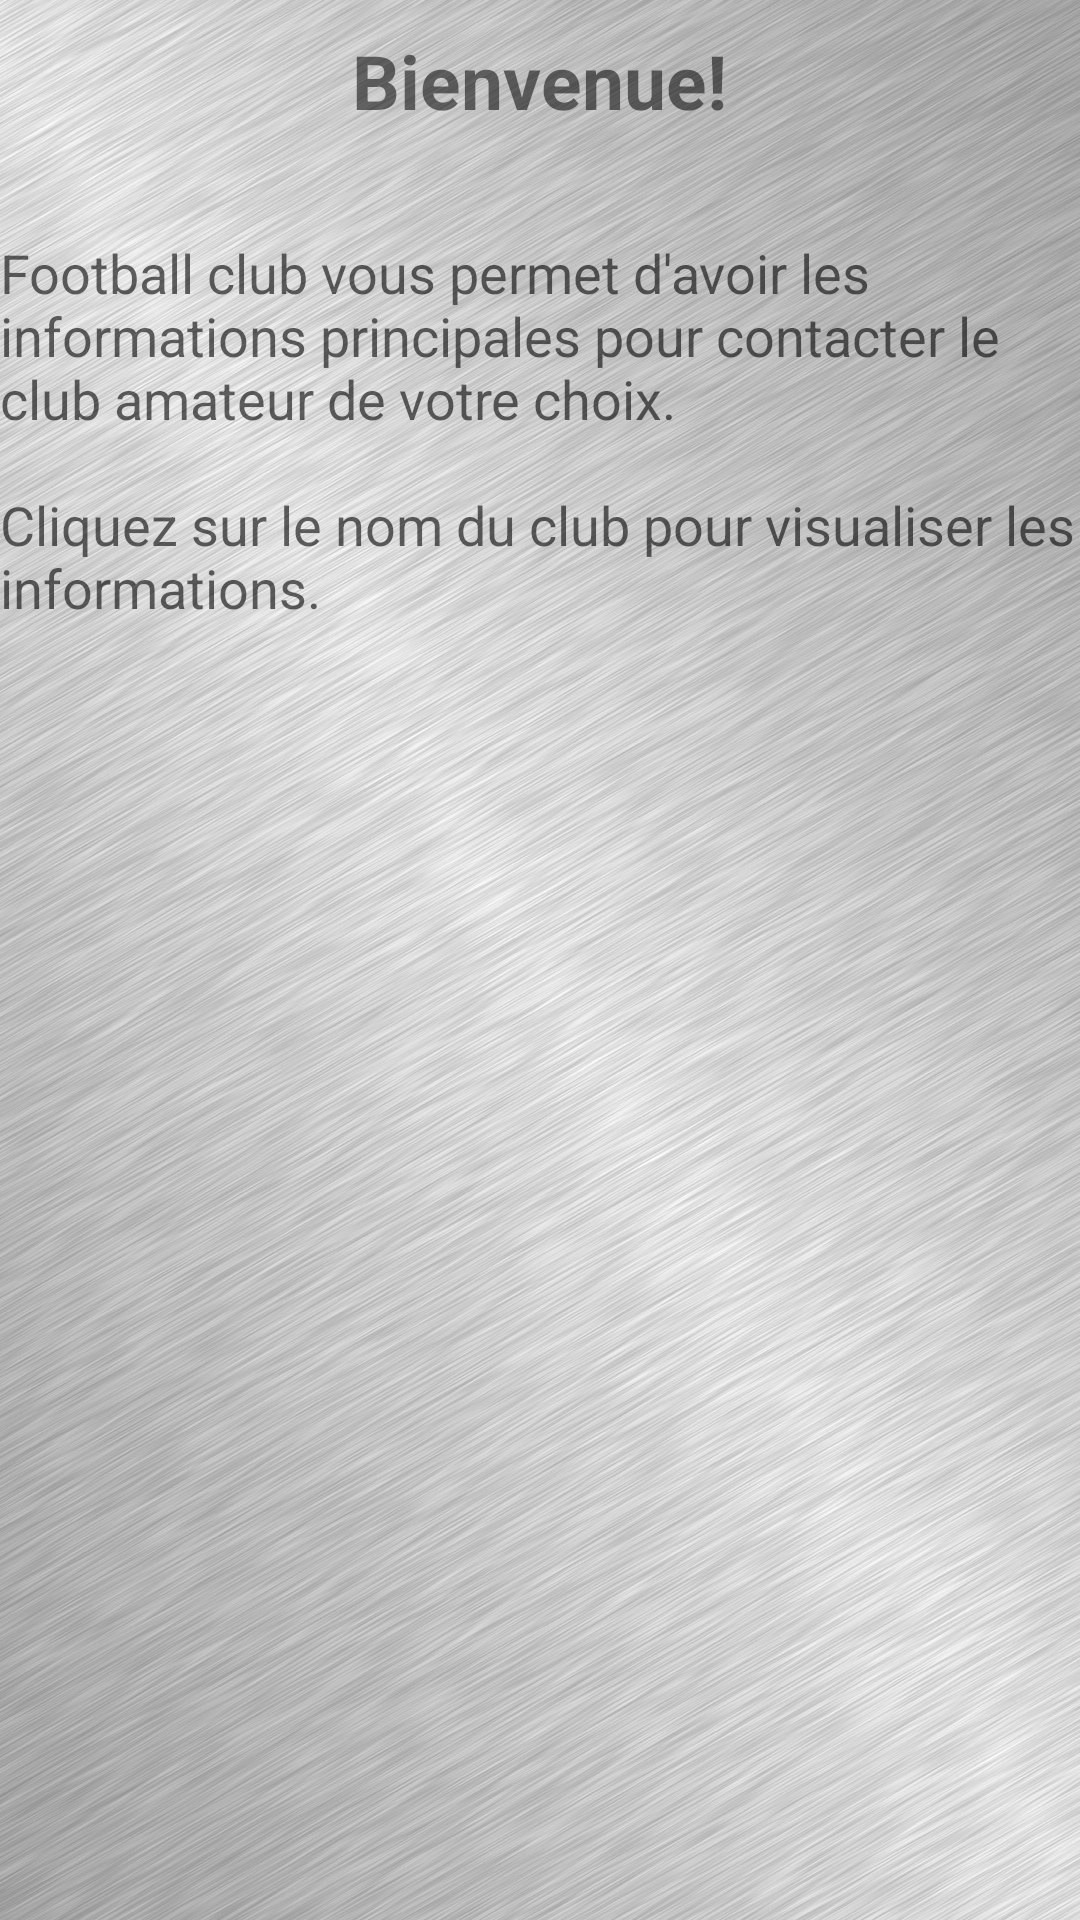

Here is an Android app screen rendered from its layout file. Give the layout XML and the strings, colors and styles it references.
<!-- AndroidManifest.xml: application theme AppTheme -->
<!-- res/layout/activity_main.xml -->
<RelativeLayout xmlns:android="http://schemas.android.com/apk/res/android"
    xmlns:tools="http://schemas.android.com/tools"
    android:layout_width="match_parent"
    android:layout_height="match_parent"
    android:paddingBottom="@dimen/activity_vertical_margin"
    android:background="@drawable/foot"
    android:paddingTop="@dimen/activity_vertical_margin"
    tools:context=".MainActivity">

    <ListView
        android:id="@android:id/list"
        android:layout_width="match_parent"
        android:layout_height="match_parent"
        android:paddingLeft="@dimen/activity_List_horizontal_margin"
        android:paddingRight="@dimen/activity_List_horizontal_margin"
        android:paddingTop="220dp" />

    <TextView
        android:layout_width="wrap_content"
        android:layout_height="wrap_content"
        android:text="@string/Titre"
        android:textStyle="bold"
        android:textSize="25dp"
        android:id="@+id/textView"
        android:layout_alignTop="@android:id/list"
        android:layout_centerHorizontal="true" />

    <TextView
        android:layout_width="wrap_content"
        android:layout_height="wrap_content"
        android:textAppearance="?android:attr/textAppearanceMedium"
        android:text="@string/Text_Intro"
        android:id="@+id/textView2"
        android:layout_below="@+id/textView"
        android:layout_alignParentLeft="true"
        android:layout_alignParentStart="true"
        android:layout_marginTop="35dp" />

</RelativeLayout>
<!-- resources referenced by this layout -->
<resources>
  <dimen name="activity_List_horizontal_margin">10dp</dimen>
  <dimen name="activity_vertical_margin">10dp</dimen>
  <!-- drawable foot: jpg bitmap (drawable, 795540 bytes) -->
  <string name="Text_Intro">Football club vous permet d\'avoir les informations principales
          pour contacter le club amateur de votre choix.\n\nCliquez sur le nom du club pour visualiser les informations.</string>
  <string name="Titre">Bienvenue!</string>
  <style name="AppTheme" parent="Theme.AppCompat.Light.DarkActionBar">
          
      </style>
</resources>
